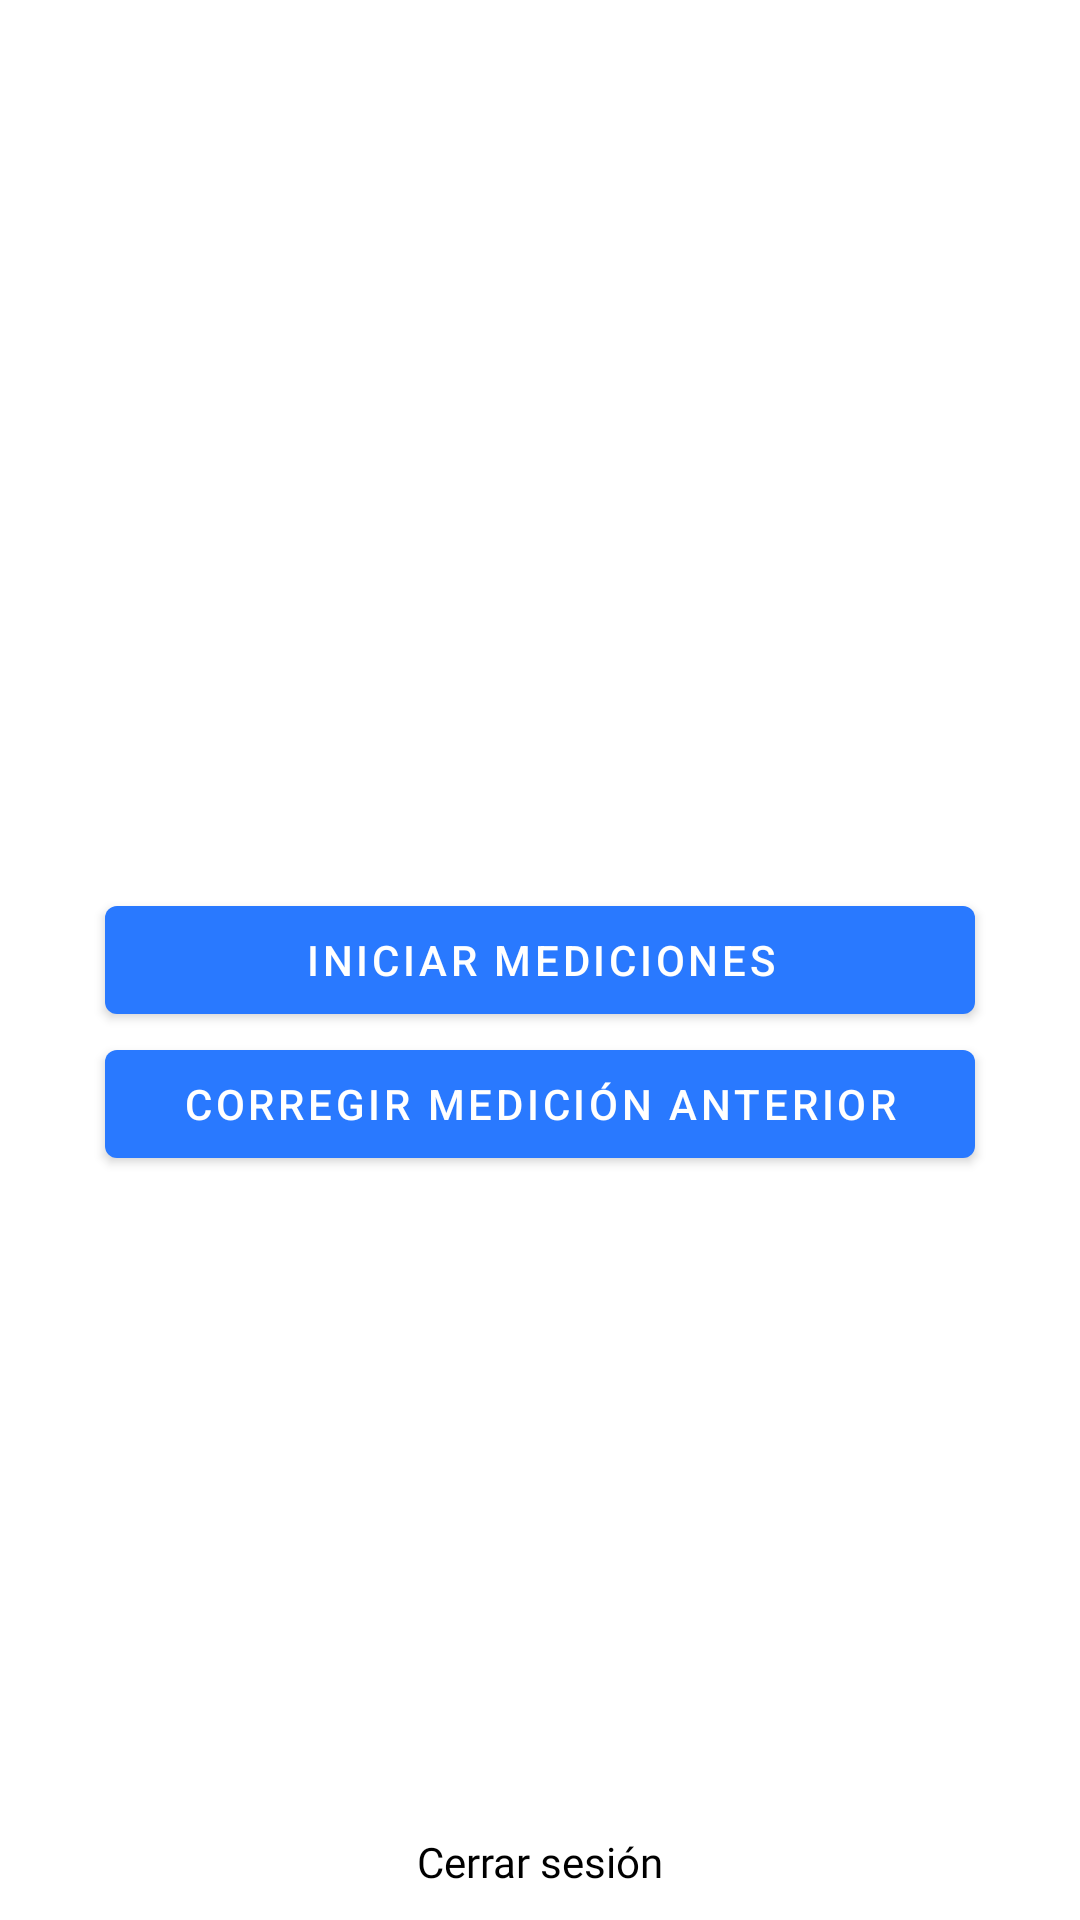

Write the Android layout XML for this screen, with the resource values it uses.
<!-- AndroidManifest.xml: application theme AppTheme -->
<!-- res/layout/buttons_activity.xml -->
<?xml version="1.0" encoding="utf-8"?>
<androidx.constraintlayout.widget.ConstraintLayout android:layout_width="match_parent"
    android:layout_height="match_parent"
    xmlns:android="http://schemas.android.com/apk/res/android"
    xmlns:app="http://schemas.android.com/apk/res-auto">

    <TextView
        android:id="@+id/user"
        android:layout_width="match_parent"
        android:layout_height="wrap_content"
        android:layout_marginTop="100dp"
        android:gravity="center_horizontal"
        android:fontFamily="@font/robotolight"
        android:textSize="24sp"
        app:layout_constraintTop_toTopOf="parent"/>

     <com.google.android.material.button.MaterialButton
         android:id="@+id/iniciarmedicion"
         android:layout_width="match_parent"
         android:layout_height="wrap_content"
         android:layout_marginLeft="35dp"
         android:layout_marginRight="35dp"
         app:layout_constraintTop_toTopOf="parent"
         app:layout_constraintBottom_toBottomOf="parent"
         app:layout_constraintStart_toStartOf="parent"
         app:layout_constraintEnd_toEndOf="parent"
         app:backgroundTint="@color/blue_A400"
         android:text="Iniciar mediciones"/>



    <com.google.android.material.button.MaterialButton
        android:id="@+id/corregirmedicion"
        android:layout_width="match_parent"
        android:layout_height="wrap_content"
        android:layout_marginLeft="35dp"
        android:layout_marginRight="35dp"
        app:backgroundTint="@color/blue_A400"
        app:layout_constraintStart_toStartOf="@+id/iniciarmedicion"
        app:layout_constraintTop_toBottomOf="@+id/iniciarmedicion"
        app:layout_constraintEnd_toEndOf="@+id/iniciarmedicion"
        android:text="Corregir medición anterior"/>

    <TextView
        android:id="@+id/logout"
        android:layout_width="match_parent"
        android:layout_height="wrap_content"
        app:layout_constraintBottom_toBottomOf="parent"
        android:gravity="center_horizontal"
        android:layout_marginBottom="10dp"
        android:textColor="@color/black"
        android:fontFamily="@font/robotobold"
        android:text="Cerrar sesión"/>

</androidx.constraintlayout.widget.ConstraintLayout>
<!-- resources referenced by this layout -->
<resources>
  <color name="black">#000000</color>
  <color name="blue_A400">#2979FF</color>
  <style name="AppTheme" parent="Theme.MaterialComponents.Light.DarkActionBar">
          
          <item name="colorPrimary">@color/blue_400</item>
          <item name="colorPrimaryDark">@color/blue_400</item>
          <item name="colorAccent">@color/blue_400</item>
      </style>
  <color name="blue_400">#42A5F5</color>
</resources>
